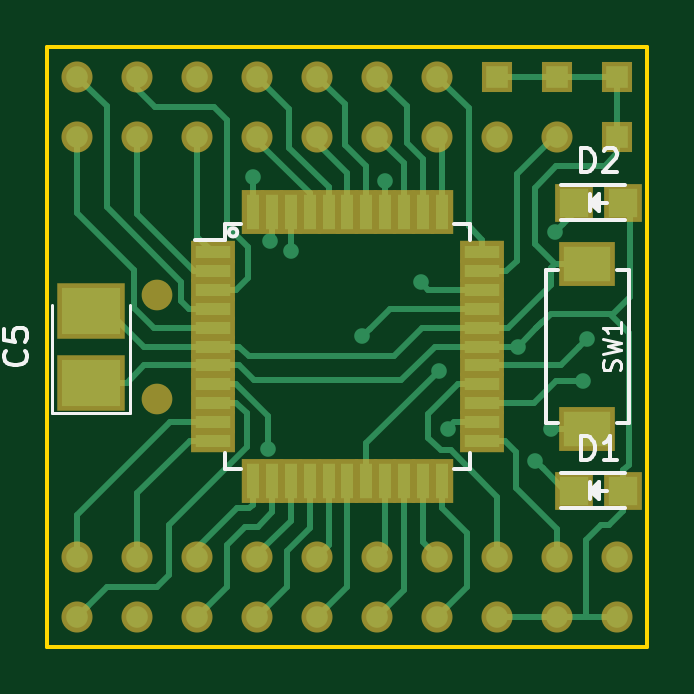
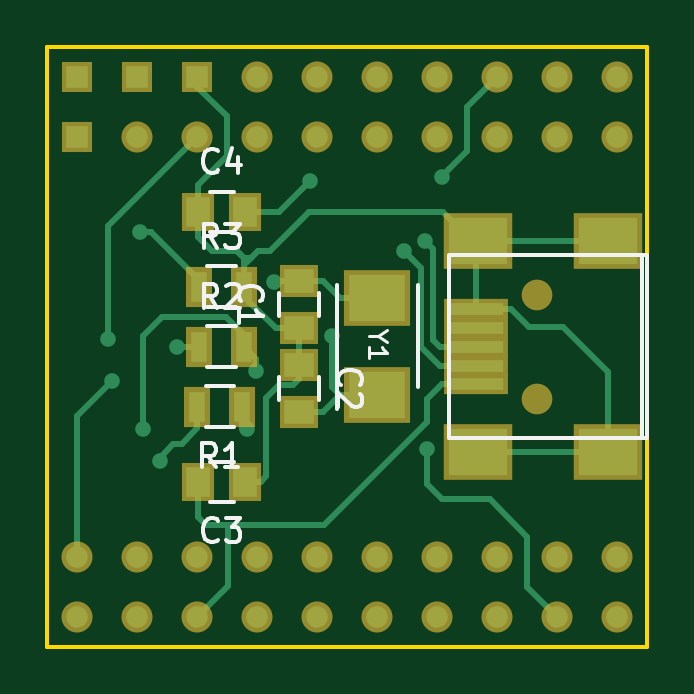
Circuit board: 7 layer files. Board 25.4 x 25.4 mm.
- bottom_copper: Pinguino_SMD-4550-B.Cu.gbr (8310 bytes)
- bottom_mask: Pinguino_SMD-4550-B.Mask.gbr (2253 bytes)
- bottom_silk: Pinguino_SMD-4550-B.SilkS.gbr (5762 bytes)
- outline: Pinguino_SMD-4550-Edge.Cuts.gbr (505 bytes)
- top_copper: Pinguino_SMD-4550-F.Cu.gbr (13469 bytes)
- top_mask: Pinguino_SMD-4550-F.Mask.gbr (2875 bytes)
- top_silk: Pinguino_SMD-4550-F.SilkS.gbr (4795 bytes)

=== bottom_copper: Pinguino_SMD-4550-B.Cu.gbr (8310 bytes, source omitted) ===
=== bottom_mask: Pinguino_SMD-4550-B.Mask.gbr ===
G04 #@! TF.FileFunction,Soldermask,Bot*
%FSLAX46Y46*%
G04 Gerber Fmt 4.6, Leading zero omitted, Abs format (unit mm)*
G04 Created by KiCad (PCBNEW 4.0.4+dfsg1-stable) date Wed Feb 22 18:47:58 2017*
%MOMM*%
%LPD*%
G01*
G04 APERTURE LIST*
%ADD10C,0.100000*%
%ADD11R,1.100000X1.700000*%
%ADD12R,2.701240X0.900380*%
%ADD13R,2.899360X2.398980*%
%ADD14C,1.299160*%
%ADD15R,1.314400X1.314400*%
%ADD16C,1.314400*%
%ADD17O,1.314400X1.314400*%
%ADD18R,2.800000X2.400000*%
%ADD19R,1.650000X1.400000*%
%ADD20R,1.400000X1.650000*%
G04 APERTURE END LIST*
D10*
D11*
X95184000Y-63500000D03*
X93284000Y-63500000D03*
D12*
X83459320Y-65100200D03*
X83459320Y-64300100D03*
X83459320Y-63500000D03*
X83459320Y-62699900D03*
X83459320Y-61899800D03*
D13*
X83360260Y-67950080D03*
X77861160Y-67950080D03*
X83360260Y-59049920D03*
X77861160Y-59049920D03*
D14*
X80860900Y-65699640D03*
X80860900Y-61300360D03*
D15*
X100330000Y-52070000D03*
X100330000Y-54610000D03*
D16*
X92710000Y-54610000D03*
D15*
X97790000Y-52070000D03*
D16*
X95250000Y-54610000D03*
D15*
X95250000Y-52070000D03*
D16*
X92710000Y-52070000D03*
X97790000Y-54610000D03*
X90170000Y-54610000D03*
X90170000Y-52070000D03*
X87630000Y-52070000D03*
X87630000Y-54610000D03*
X85090000Y-54610000D03*
X85090000Y-52070000D03*
X82550000Y-54610000D03*
X82550000Y-52070000D03*
X80010000Y-54610000D03*
X80010000Y-52070000D03*
X77470000Y-52070000D03*
X77470000Y-54610000D03*
D17*
X95250000Y-74930000D03*
D16*
X97790000Y-72390000D03*
D17*
X100330000Y-74930000D03*
X97790000Y-74930000D03*
D16*
X95250000Y-72390000D03*
X92710000Y-72390000D03*
X100330000Y-72390000D03*
X90170000Y-72390000D03*
X92710000Y-74930000D03*
X87630000Y-72390000D03*
X90170000Y-74930000D03*
X85090000Y-72390000D03*
X87630000Y-74930000D03*
X80010000Y-72390000D03*
X77470000Y-72390000D03*
X85090000Y-74930000D03*
X82550000Y-74930000D03*
X77470000Y-74930000D03*
X82550000Y-72390000D03*
X80010000Y-74930000D03*
D18*
X87630000Y-65550000D03*
X87630000Y-61450000D03*
D19*
X90932000Y-62722000D03*
X90932000Y-60722000D03*
X90932000Y-64278000D03*
X90932000Y-66278000D03*
D20*
X93218000Y-69215000D03*
X95218000Y-69215000D03*
X95218000Y-57785000D03*
X93218000Y-57785000D03*
D11*
X93350000Y-66040000D03*
X95250000Y-66040000D03*
X95184000Y-60960000D03*
X93284000Y-60960000D03*
M02*

=== bottom_silk: Pinguino_SMD-4550-B.SilkS.gbr ===
G04 #@! TF.FileFunction,Legend,Bot*
%FSLAX46Y46*%
G04 Gerber Fmt 4.6, Leading zero omitted, Abs format (unit mm)*
G04 Created by KiCad (PCBNEW 4.0.4+dfsg1-stable) date Wed Feb 22 18:47:58 2017*
%MOMM*%
%LPD*%
G01*
G04 APERTURE LIST*
%ADD10C,0.100000*%
%ADD11C,0.150000*%
%ADD12C,0.127000*%
G04 APERTURE END LIST*
D10*
D11*
X93634000Y-64375000D02*
X94834000Y-64375000D01*
X94834000Y-62625000D02*
X93634000Y-62625000D01*
X84607400Y-59639200D02*
X76200000Y-59639200D01*
X84607400Y-67360800D02*
X76200000Y-67360800D01*
X76200000Y-59664600D02*
X76200000Y-67335400D01*
X76410820Y-67350640D02*
X76410820Y-59649360D01*
X84609940Y-59649360D02*
X84609940Y-67350640D01*
X85930000Y-60900000D02*
X85930000Y-65200000D01*
X89330000Y-66150000D02*
X89330000Y-60900000D01*
X91782000Y-61222000D02*
X91782000Y-62222000D01*
X90082000Y-62222000D02*
X90082000Y-61222000D01*
X90082000Y-65778000D02*
X90082000Y-64778000D01*
X91782000Y-64778000D02*
X91782000Y-65778000D01*
X94718000Y-70065000D02*
X93718000Y-70065000D01*
X93718000Y-68365000D02*
X94718000Y-68365000D01*
X93718000Y-56935000D02*
X94718000Y-56935000D01*
X94718000Y-58635000D02*
X93718000Y-58635000D01*
X94900000Y-65165000D02*
X93700000Y-65165000D01*
X93700000Y-66915000D02*
X94900000Y-66915000D01*
X93634000Y-61835000D02*
X94834000Y-61835000D01*
X94834000Y-60085000D02*
X93634000Y-60085000D01*
X94400666Y-61852381D02*
X94734000Y-61376190D01*
X94972095Y-61852381D02*
X94972095Y-60852381D01*
X94591142Y-60852381D01*
X94495904Y-60900000D01*
X94448285Y-60947619D01*
X94400666Y-61042857D01*
X94400666Y-61185714D01*
X94448285Y-61280952D01*
X94495904Y-61328571D01*
X94591142Y-61376190D01*
X94972095Y-61376190D01*
X94019714Y-60947619D02*
X93972095Y-60900000D01*
X93876857Y-60852381D01*
X93638761Y-60852381D01*
X93543523Y-60900000D01*
X93495904Y-60947619D01*
X93448285Y-61042857D01*
X93448285Y-61138095D01*
X93495904Y-61280952D01*
X94067333Y-61852381D01*
X93448285Y-61852381D01*
D12*
X87607957Y-63064143D02*
X87970814Y-63064143D01*
X87208814Y-62810143D02*
X87607957Y-63064143D01*
X87208814Y-63318143D01*
X87970814Y-63971286D02*
X87970814Y-63535858D01*
X87970814Y-63753572D02*
X87208814Y-63753572D01*
X87317671Y-63681001D01*
X87390243Y-63608429D01*
X87426529Y-63535858D01*
D11*
X93389143Y-61555334D02*
X93436762Y-61507715D01*
X93484381Y-61364858D01*
X93484381Y-61269620D01*
X93436762Y-61126762D01*
X93341524Y-61031524D01*
X93246286Y-60983905D01*
X93055810Y-60936286D01*
X92912952Y-60936286D01*
X92722476Y-60983905D01*
X92627238Y-61031524D01*
X92532000Y-61126762D01*
X92484381Y-61269620D01*
X92484381Y-61364858D01*
X92532000Y-61507715D01*
X92579619Y-61555334D01*
X93484381Y-62507715D02*
X93484381Y-61936286D01*
X93484381Y-62222000D02*
X92484381Y-62222000D01*
X92627238Y-62126762D01*
X92722476Y-62031524D01*
X92770095Y-61936286D01*
X89189143Y-65111334D02*
X89236762Y-65063715D01*
X89284381Y-64920858D01*
X89284381Y-64825620D01*
X89236762Y-64682762D01*
X89141524Y-64587524D01*
X89046286Y-64539905D01*
X88855810Y-64492286D01*
X88712952Y-64492286D01*
X88522476Y-64539905D01*
X88427238Y-64587524D01*
X88332000Y-64682762D01*
X88284381Y-64825620D01*
X88284381Y-64920858D01*
X88332000Y-65063715D01*
X88379619Y-65111334D01*
X88379619Y-65492286D02*
X88332000Y-65539905D01*
X88284381Y-65635143D01*
X88284381Y-65873239D01*
X88332000Y-65968477D01*
X88379619Y-66016096D01*
X88474857Y-66063715D01*
X88570095Y-66063715D01*
X88712952Y-66016096D01*
X89284381Y-65444667D01*
X89284381Y-66063715D01*
X94384666Y-71672143D02*
X94432285Y-71719762D01*
X94575142Y-71767381D01*
X94670380Y-71767381D01*
X94813238Y-71719762D01*
X94908476Y-71624524D01*
X94956095Y-71529286D01*
X95003714Y-71338810D01*
X95003714Y-71195952D01*
X94956095Y-71005476D01*
X94908476Y-70910238D01*
X94813238Y-70815000D01*
X94670380Y-70767381D01*
X94575142Y-70767381D01*
X94432285Y-70815000D01*
X94384666Y-70862619D01*
X94051333Y-70767381D02*
X93432285Y-70767381D01*
X93765619Y-71148333D01*
X93622761Y-71148333D01*
X93527523Y-71195952D01*
X93479904Y-71243571D01*
X93432285Y-71338810D01*
X93432285Y-71576905D01*
X93479904Y-71672143D01*
X93527523Y-71719762D01*
X93622761Y-71767381D01*
X93908476Y-71767381D01*
X94003714Y-71719762D01*
X94051333Y-71672143D01*
X94384666Y-56042143D02*
X94432285Y-56089762D01*
X94575142Y-56137381D01*
X94670380Y-56137381D01*
X94813238Y-56089762D01*
X94908476Y-55994524D01*
X94956095Y-55899286D01*
X95003714Y-55708810D01*
X95003714Y-55565952D01*
X94956095Y-55375476D01*
X94908476Y-55280238D01*
X94813238Y-55185000D01*
X94670380Y-55137381D01*
X94575142Y-55137381D01*
X94432285Y-55185000D01*
X94384666Y-55232619D01*
X93527523Y-55470714D02*
X93527523Y-56137381D01*
X93765619Y-55089762D02*
X94003714Y-55804048D01*
X93384666Y-55804048D01*
X94466666Y-68592381D02*
X94800000Y-68116190D01*
X95038095Y-68592381D02*
X95038095Y-67592381D01*
X94657142Y-67592381D01*
X94561904Y-67640000D01*
X94514285Y-67687619D01*
X94466666Y-67782857D01*
X94466666Y-67925714D01*
X94514285Y-68020952D01*
X94561904Y-68068571D01*
X94657142Y-68116190D01*
X95038095Y-68116190D01*
X93514285Y-68592381D02*
X94085714Y-68592381D01*
X93800000Y-68592381D02*
X93800000Y-67592381D01*
X93895238Y-67735238D01*
X93990476Y-67830476D01*
X94085714Y-67878095D01*
X94400666Y-59312381D02*
X94734000Y-58836190D01*
X94972095Y-59312381D02*
X94972095Y-58312381D01*
X94591142Y-58312381D01*
X94495904Y-58360000D01*
X94448285Y-58407619D01*
X94400666Y-58502857D01*
X94400666Y-58645714D01*
X94448285Y-58740952D01*
X94495904Y-58788571D01*
X94591142Y-58836190D01*
X94972095Y-58836190D01*
X94067333Y-58312381D02*
X93448285Y-58312381D01*
X93781619Y-58693333D01*
X93638761Y-58693333D01*
X93543523Y-58740952D01*
X93495904Y-58788571D01*
X93448285Y-58883810D01*
X93448285Y-59121905D01*
X93495904Y-59217143D01*
X93543523Y-59264762D01*
X93638761Y-59312381D01*
X93924476Y-59312381D01*
X94019714Y-59264762D01*
X94067333Y-59217143D01*
M02*

=== outline: Pinguino_SMD-4550-Edge.Cuts.gbr ===
G04 #@! TF.FileFunction,Profile,NP*
%FSLAX46Y46*%
G04 Gerber Fmt 4.6, Leading zero omitted, Abs format (unit mm)*
G04 Created by KiCad (PCBNEW 4.0.4+dfsg1-stable) date Wed Feb 22 18:47:58 2017*
%MOMM*%
%LPD*%
G01*
G04 APERTURE LIST*
%ADD10C,0.100000*%
%ADD11C,0.150000*%
G04 APERTURE END LIST*
D10*
D11*
X76200000Y-76218376D02*
X76200000Y-50818376D01*
X101600000Y-76218376D02*
X76200000Y-76218376D01*
X101600000Y-50818376D02*
X101600000Y-76218376D01*
X76200000Y-50818376D02*
X101600000Y-50818376D01*
M02*

=== top_copper: Pinguino_SMD-4550-F.Cu.gbr (13469 bytes, source omitted) ===
=== top_mask: Pinguino_SMD-4550-F.Mask.gbr ===
G04 #@! TF.FileFunction,Soldermask,Top*
%FSLAX46Y46*%
G04 Gerber Fmt 4.6, Leading zero omitted, Abs format (unit mm)*
G04 Created by KiCad (PCBNEW 4.0.4+dfsg1-stable) date Wed Feb 22 18:47:58 2017*
%MOMM*%
%LPD*%
G01*
G04 APERTURE LIST*
%ADD10C,0.100000*%
%ADD11R,2.400000X1.900000*%
%ADD12C,1.299160*%
%ADD13R,1.314400X1.314400*%
%ADD14C,1.314400*%
%ADD15O,1.314400X1.314400*%
%ADD16R,1.900000X0.950000*%
%ADD17R,0.950000X1.900000*%
%ADD18R,2.900000X2.350000*%
%ADD19R,1.598880X1.598880*%
G04 APERTURE END LIST*
D10*
D11*
X99060000Y-60000000D03*
X99060000Y-67000000D03*
D12*
X80860900Y-65699640D03*
X80860900Y-61300360D03*
D13*
X100330000Y-52070000D03*
X100330000Y-54610000D03*
D14*
X92710000Y-54610000D03*
D13*
X97790000Y-52070000D03*
D14*
X95250000Y-54610000D03*
D13*
X95250000Y-52070000D03*
D14*
X92710000Y-52070000D03*
X97790000Y-54610000D03*
X90170000Y-54610000D03*
X90170000Y-52070000D03*
X87630000Y-52070000D03*
X87630000Y-54610000D03*
X85090000Y-54610000D03*
X85090000Y-52070000D03*
X82550000Y-54610000D03*
X82550000Y-52070000D03*
X80010000Y-54610000D03*
X80010000Y-52070000D03*
X77470000Y-52070000D03*
X77470000Y-54610000D03*
D15*
X95250000Y-74930000D03*
D14*
X97790000Y-72390000D03*
D15*
X100330000Y-74930000D03*
X97790000Y-74930000D03*
D14*
X95250000Y-72390000D03*
X92710000Y-72390000D03*
X100330000Y-72390000D03*
X90170000Y-72390000D03*
X92710000Y-74930000D03*
X87630000Y-72390000D03*
X90170000Y-74930000D03*
X85090000Y-72390000D03*
X87630000Y-74930000D03*
X80010000Y-72390000D03*
X77470000Y-72390000D03*
X85090000Y-74930000D03*
X82550000Y-74930000D03*
X77470000Y-74930000D03*
X82550000Y-72390000D03*
X80010000Y-74930000D03*
D16*
X83200000Y-59500000D03*
X83200000Y-60300000D03*
X83200000Y-61100000D03*
X83200000Y-61900000D03*
X83200000Y-62700000D03*
X83200000Y-63500000D03*
X83200000Y-64300000D03*
X83200000Y-65100000D03*
X83200000Y-65900000D03*
X83200000Y-66700000D03*
X83200000Y-67500000D03*
D17*
X84900000Y-69200000D03*
X85700000Y-69200000D03*
X86500000Y-69200000D03*
X87300000Y-69200000D03*
X88100000Y-69200000D03*
X88900000Y-69200000D03*
X89700000Y-69200000D03*
X90500000Y-69200000D03*
X91300000Y-69200000D03*
X92100000Y-69200000D03*
X92900000Y-69200000D03*
D16*
X94600000Y-67500000D03*
X94600000Y-66700000D03*
X94600000Y-65900000D03*
X94600000Y-65100000D03*
X94600000Y-64300000D03*
X94600000Y-63500000D03*
X94600000Y-62700000D03*
X94600000Y-61900000D03*
X94600000Y-61100000D03*
X94600000Y-60300000D03*
X94600000Y-59500000D03*
D17*
X92900000Y-57800000D03*
X92100000Y-57800000D03*
X91300000Y-57800000D03*
X90500000Y-57800000D03*
X89700000Y-57800000D03*
X88900000Y-57800000D03*
X88100000Y-57800000D03*
X87300000Y-57800000D03*
X86500000Y-57800000D03*
X85700000Y-57800000D03*
X84900000Y-57800000D03*
D18*
X78054200Y-65025000D03*
X78054200Y-61975000D03*
D19*
X100584020Y-69596000D03*
X98485980Y-69596000D03*
X100584020Y-57404000D03*
X98485980Y-57404000D03*
M02*

=== top_silk: Pinguino_SMD-4550-F.SilkS.gbr ===
G04 #@! TF.FileFunction,Legend,Top*
%FSLAX46Y46*%
G04 Gerber Fmt 4.6, Leading zero omitted, Abs format (unit mm)*
G04 Created by KiCad (PCBNEW 4.0.4+dfsg1-stable) date Wed Feb 22 18:47:58 2017*
%MOMM*%
%LPD*%
G01*
G04 APERTURE LIST*
%ADD10C,0.100000*%
%ADD11C,0.150000*%
%ADD12C,0.120000*%
%ADD13C,0.127000*%
G04 APERTURE END LIST*
D10*
D11*
X100310000Y-60250000D02*
X100810000Y-60250000D01*
X100810000Y-60250000D02*
X100810000Y-66750000D01*
X100810000Y-66750000D02*
X100310000Y-66750000D01*
X97810000Y-66750000D02*
X97310000Y-66750000D01*
X97310000Y-66750000D02*
X97310000Y-60250000D01*
X97310000Y-60250000D02*
X97810000Y-60250000D01*
X84236918Y-58663082D02*
G75*
G03X84236918Y-58663082I-176918J0D01*
G01*
X83725000Y-58325000D02*
X83725000Y-59000000D01*
X94075000Y-58325000D02*
X94075000Y-59000000D01*
X94075000Y-68675000D02*
X94075000Y-68000000D01*
X83725000Y-68675000D02*
X83725000Y-68000000D01*
X83725000Y-58325000D02*
X84400000Y-58325000D01*
X83725000Y-68675000D02*
X84400000Y-68675000D01*
X94075000Y-68675000D02*
X93400000Y-68675000D01*
X94075000Y-58325000D02*
X93400000Y-58325000D01*
X83725000Y-59000000D02*
X82450000Y-59000000D01*
D12*
X76404200Y-66300000D02*
X76404200Y-61750000D01*
X79704200Y-66300000D02*
X79704200Y-61750000D01*
X76404200Y-66300000D02*
X79704200Y-66300000D01*
D11*
X97935000Y-70346000D02*
X100635000Y-70346000D01*
X97935000Y-68846000D02*
X100635000Y-68846000D01*
X99435000Y-69746000D02*
X99435000Y-69496000D01*
X99435000Y-69496000D02*
X99285000Y-69646000D01*
X99185000Y-69246000D02*
X99185000Y-69946000D01*
X99535000Y-69596000D02*
X99885000Y-69596000D01*
X99185000Y-69596000D02*
X99535000Y-69246000D01*
X99535000Y-69246000D02*
X99535000Y-69946000D01*
X99535000Y-69946000D02*
X99185000Y-69596000D01*
X97935000Y-58154000D02*
X100635000Y-58154000D01*
X97935000Y-56654000D02*
X100635000Y-56654000D01*
X99435000Y-57554000D02*
X99435000Y-57304000D01*
X99435000Y-57304000D02*
X99285000Y-57454000D01*
X99185000Y-57054000D02*
X99185000Y-57754000D01*
X99535000Y-57404000D02*
X99885000Y-57404000D01*
X99185000Y-57404000D02*
X99535000Y-57054000D01*
X99535000Y-57054000D02*
X99535000Y-57754000D01*
X99535000Y-57754000D02*
X99185000Y-57404000D01*
D13*
X100432229Y-64510899D02*
X100468514Y-64402042D01*
X100468514Y-64220613D01*
X100432229Y-64148042D01*
X100395943Y-64111756D01*
X100323371Y-64075471D01*
X100250800Y-64075471D01*
X100178229Y-64111756D01*
X100141943Y-64148042D01*
X100105657Y-64220613D01*
X100069371Y-64365756D01*
X100033086Y-64438328D01*
X99996800Y-64474613D01*
X99924229Y-64510899D01*
X99851657Y-64510899D01*
X99779086Y-64474613D01*
X99742800Y-64438328D01*
X99706514Y-64365756D01*
X99706514Y-64184328D01*
X99742800Y-64075471D01*
X99706514Y-63821471D02*
X100468514Y-63640042D01*
X99924229Y-63494899D01*
X100468514Y-63349757D01*
X99706514Y-63168328D01*
X100468514Y-62478900D02*
X100468514Y-62914328D01*
X100468514Y-62696614D02*
X99706514Y-62696614D01*
X99815371Y-62769185D01*
X99887943Y-62841757D01*
X99924229Y-62914328D01*
D11*
X75261343Y-63666666D02*
X75308962Y-63714285D01*
X75356581Y-63857142D01*
X75356581Y-63952380D01*
X75308962Y-64095238D01*
X75213724Y-64190476D01*
X75118486Y-64238095D01*
X74928010Y-64285714D01*
X74785152Y-64285714D01*
X74594676Y-64238095D01*
X74499438Y-64190476D01*
X74404200Y-64095238D01*
X74356581Y-63952380D01*
X74356581Y-63857142D01*
X74404200Y-63714285D01*
X74451819Y-63666666D01*
X74356581Y-62761904D02*
X74356581Y-63238095D01*
X74832771Y-63285714D01*
X74785152Y-63238095D01*
X74737533Y-63142857D01*
X74737533Y-62904761D01*
X74785152Y-62809523D01*
X74832771Y-62761904D01*
X74928010Y-62714285D01*
X75166105Y-62714285D01*
X75261343Y-62761904D01*
X75308962Y-62809523D01*
X75356581Y-62904761D01*
X75356581Y-63142857D01*
X75308962Y-63238095D01*
X75261343Y-63285714D01*
X98796905Y-68298381D02*
X98796905Y-67298381D01*
X99035000Y-67298381D01*
X99177858Y-67346000D01*
X99273096Y-67441238D01*
X99320715Y-67536476D01*
X99368334Y-67726952D01*
X99368334Y-67869810D01*
X99320715Y-68060286D01*
X99273096Y-68155524D01*
X99177858Y-68250762D01*
X99035000Y-68298381D01*
X98796905Y-68298381D01*
X100320715Y-68298381D02*
X99749286Y-68298381D01*
X100035000Y-68298381D02*
X100035000Y-67298381D01*
X99939762Y-67441238D01*
X99844524Y-67536476D01*
X99749286Y-67584095D01*
X98796905Y-56106381D02*
X98796905Y-55106381D01*
X99035000Y-55106381D01*
X99177858Y-55154000D01*
X99273096Y-55249238D01*
X99320715Y-55344476D01*
X99368334Y-55534952D01*
X99368334Y-55677810D01*
X99320715Y-55868286D01*
X99273096Y-55963524D01*
X99177858Y-56058762D01*
X99035000Y-56106381D01*
X98796905Y-56106381D01*
X99749286Y-55201619D02*
X99796905Y-55154000D01*
X99892143Y-55106381D01*
X100130239Y-55106381D01*
X100225477Y-55154000D01*
X100273096Y-55201619D01*
X100320715Y-55296857D01*
X100320715Y-55392095D01*
X100273096Y-55534952D01*
X99701667Y-56106381D01*
X100320715Y-56106381D01*
M02*
